Run: headless pygame with SDL's dummy video driver; simulated clock (each Clock.tick advances the game by its frame time, no real sleeping); random seed 0; keys injected as events and as key.get_pressed() state; no mouse input.
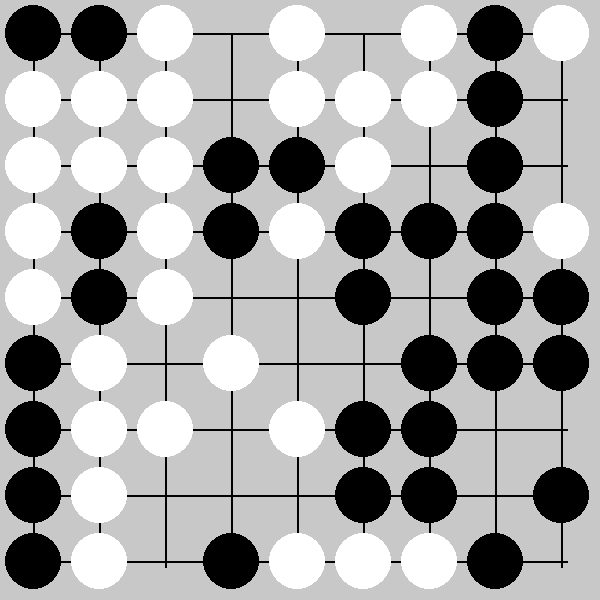
Frame 1 of 2 · flips 1–60 · no input
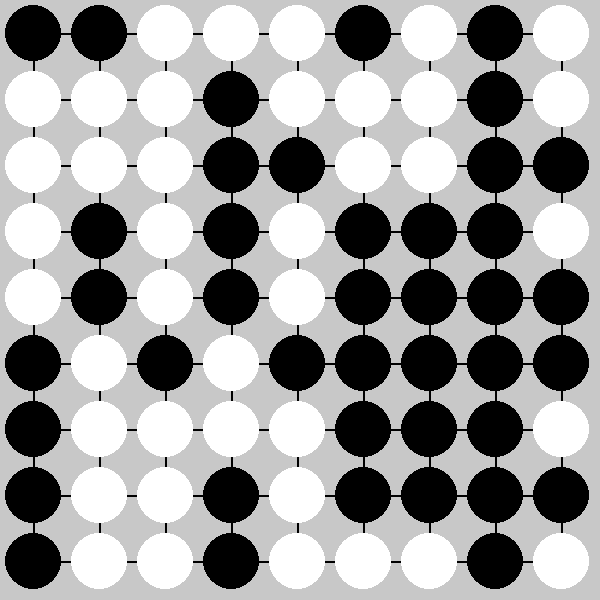
Frame 2 of 2 · flips 61–180 · tapped SPACE, RETURN · held RIGHT (→), D (game ended)

The pygame program that drew these frames:

import pygame
import random

# Define board size and screen dimensions
B = 9
SCREEN_WIDTH = 600
SCREEN_HEIGHT = 600
GRID_SIZE = SCREEN_WIDTH // B
RADIUS = GRID_SIZE // 2 - 5

# Define colors
BLACK = (0, 0, 0)
WHITE = (255, 255, 255)
GRAY = (200, 200, 200)

# Initialize Pygame
pygame.init()
screen = pygame.display.set_mode((SCREEN_WIDTH, SCREEN_HEIGHT))
pygame.display.set_caption("Go")
clock = pygame.time.Clock()

# Create board and draw grid
board = [['.' for i in range(B)] for j in range(B)]

def draw_grid(surface):
    for i in range(B):
        pygame.draw.line(surface, BLACK, (GRID_SIZE//2, GRID_SIZE//2 + i*GRID_SIZE), (SCREEN_WIDTH - GRID_SIZE//2, GRID_SIZE//2 + i*GRID_SIZE), 2)
        pygame.draw.line(surface, BLACK, (GRID_SIZE//2 + i*GRID_SIZE, GRID_SIZE//2), (GRID_SIZE//2 + i*GRID_SIZE, SCREEN_HEIGHT - GRID_SIZE//2), 2)

def draw_stones(surface):
    for i in range(B):
        for j in range(B):
            if board[i][j] != '.':
                color = BLACK if board[i][j] == 'B' else WHITE
                pygame.draw.circle(surface, color, (j*GRID_SIZE+GRID_SIZE//2, i*GRID_SIZE+GRID_SIZE//2), RADIUS)

def is_valid_move(x, y):
    if x < 0 or x >= len(board) or y < 0 or y >= len(board):
        return False
    if board[x][y] != '.':
        return False
    return True

def place_stone(x, y, color):
    board[x][y] = color

def get_random_move():
    while True:
        x = random.randint(0, len(board) - 1)
        y = random.randint(0, len(board) - 1)
        if is_valid_move(x, y):
            return x, y

# Main game loop
turn = 0
game_over = False
while not game_over:
    for event in pygame.event.get():
        if event.type == pygame.QUIT:
            game_over = True

    if turn % 2 == 0:
        color = 'B'
        x, y = get_random_move()
        place_stone(x, y, color)
        turn += 1
    else:
        color = 'W'
        x, y = get_random_move()
        place_stone(x, y, color)
        turn += 1

    # Check if all intersections on the board are filled
    if turn == B * B:
        game_over = True

    # Draw grid and stones
    surface = pygame.Surface((SCREEN_WIDTH, SCREEN_HEIGHT))
    surface.fill(GRAY)
    draw_grid(surface)
    draw_stones(surface)
    screen.blit(surface, (0, 0))

    # Update display
    pygame.display.update()

    # Limit frame rate
    clock.tick(30)

# Determine the winner
black_stones = sum([row.count('B') for row in board])
white_stones = sum([row.count('W') for row in board])
if black_stones > white_stones:
    print("Black wins with {} stones!".format(black_stones))
elif white_stones > black_stones:
    print("White wins with {} stones!".format(white_stones))
else:
    print("The game is a tie!")

# Quit Pygame
pygame.quit()
